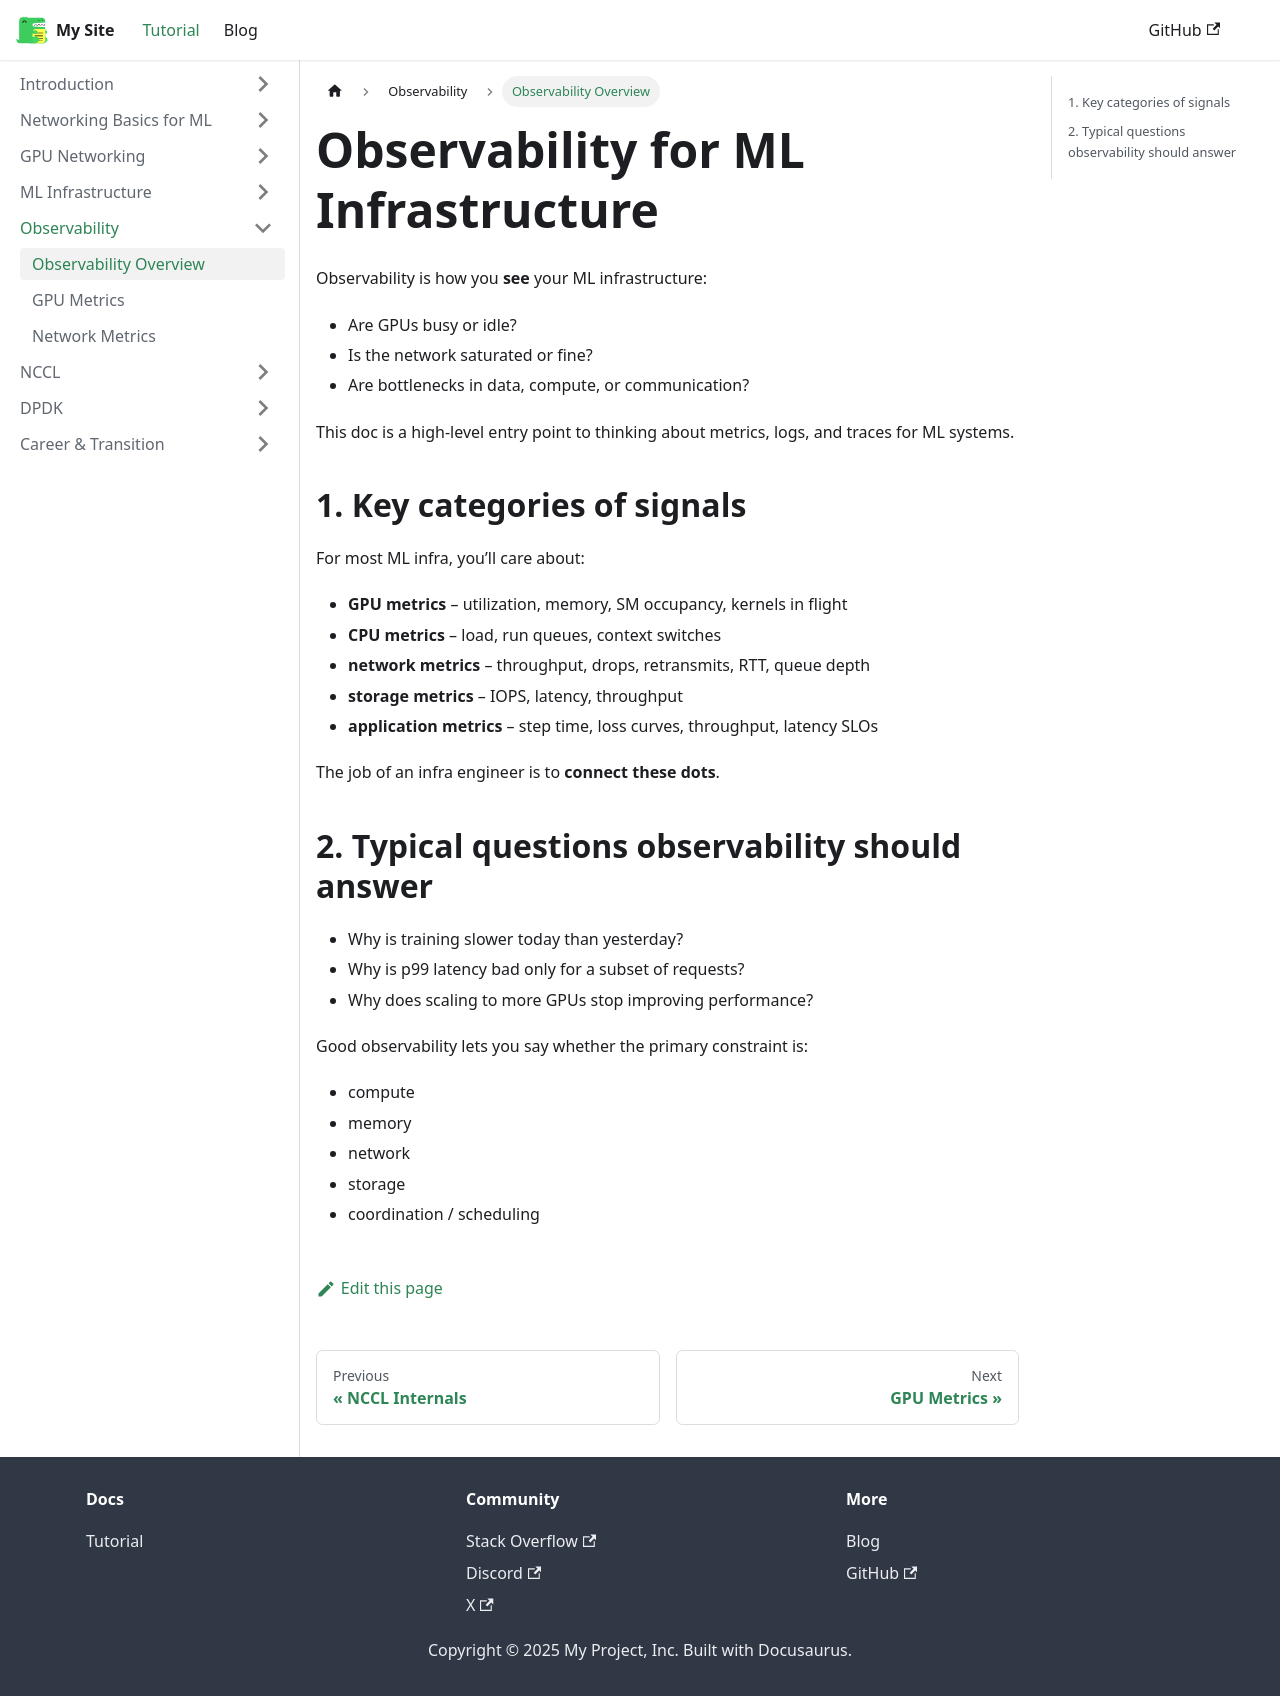

repository: nshinde/infra-for-ai · page: docs/observability/observability-overview.html · generator: docusaurus

---
id: observability-overview
title: Observability for ML Infrastructure
sidebar_label: Observability Overview
---

Observability is how you **see** your ML infrastructure:

- Are GPUs busy or idle?  
- Is the network saturated or fine?  
- Are bottlenecks in data, compute, or communication?

This doc is a high‑level entry point to thinking about metrics, logs, and traces for ML systems.

## 1. Key categories of signals

For most ML infra, you’ll care about:

- **GPU metrics** – utilization, memory, SM occupancy, kernels in flight  
- **CPU metrics** – load, run queues, context switches  
- **network metrics** – throughput, drops, retransmits, RTT, queue depth  
- **storage metrics** – IOPS, latency, throughput  
- **application metrics** – step time, loss curves, throughput, latency SLOs

The job of an infra engineer is to **connect these dots**.

## 2. Typical questions observability should answer

- Why is training slower today than yesterday?  
- Why is p99 latency bad only for a subset of requests?  
- Why does scaling to more GPUs stop improving performance?  

Good observability lets you say whether the primary constraint is:

- compute  
- memory  
- network  
- storage  
- coordination / scheduling  
